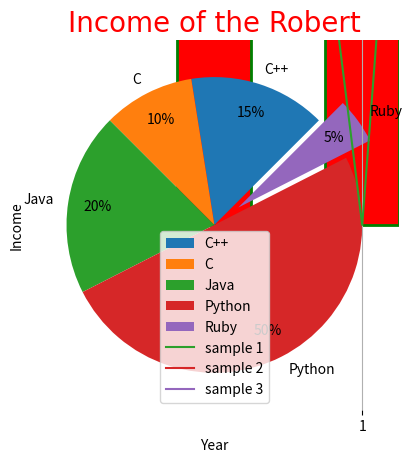
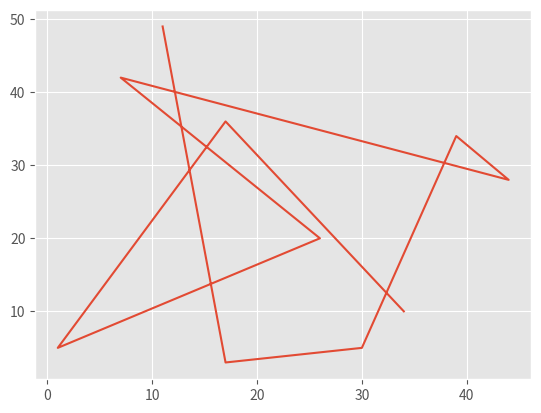
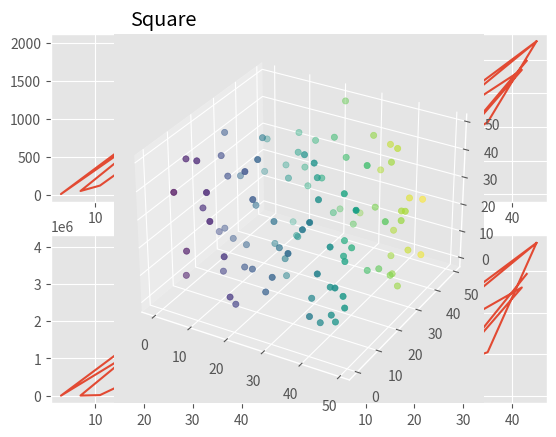

These charts were generated, in order, by the following Python code:
import pandas as pd
import numpy as np
import matplotlib.pyplot as plt
# creating random data for Scatter plot
X=np.random.randint(0,50,size=50)
Y=np.random.randint(0,50,size=50)
# Here the X and Y are the data which are used to plot the scatter plot.
# C is used to mention the color of the marker(color can be also mentioned with hexa decimal values). 
#Marker is used to change the marker style [o,*,+, s[square], v [triangle_down], ^ [triangle_up], <[triangle_left], > [triangle_right], p[pentagon], h [hexagon], D [diamond], d[thin_diamond], |[vertical line], _ [horizaontal line], x[x]. 
#S is used to mention the size of the marker. 
#Alpha is used to mention the transparency of the marker.
plt.scatter(X,Y, c="red", marker="|", s=50,  alpha=0.5)
plt.show()
#------------------------------------------------------

# creating data for line plot
years=[2006 + x for x in range(16)]
weights=np.random.randint(70,85,size=16)
#This is the default plot function. 
#All the markers in scatter can also used in line plot. 
#Line width can be defined using lw="size.
#Line style can be mention using linestyle="--""
#plt.plot(years,weights, c="red", marker="*",lw=5, linestyle="--")
#plt.show()
#------------------------------------------------------

#creating data for bar plot
pro=["C++","C","Java","Python","Ruby","Go,","Rust","Scala","Kotlin","Swift"]
votes=[100,90,80,70,60,50,60,70,60,100]
#Bar plot is used for catargorical data. 
#Same attributes can be used here. here the color should be mentioned as "color" not c.
# width is used me mention the width of each bar in the graph. 
#edge color is used to mention the border color of the bars.
#Linewidth is used to mention the width of the border.
plt.bar(pro,votes, color="red", linewidth=2, edgecolor="green", width=0.5)
plt.show()

#------------------------------------------------------

#creating data for Histogram
hist1=np.random.normal(20,1.5,1000)
plt.hist(hist1,bins=20,cumulative=True)
plt.show()

#------------------------------------------------------
#creating data for pie chart
lang=["C++","C","Java","Python","Ruby"]
votes1=[15,10,20,50,5]

explodes=[0,0,0,0,0.2]
plt.pie(votes1,labels=lang, explode=explodes, autopct="%.0f%%", pctdistance=0.8, startangle=45)
plt.show()

#------------------------------------------------------
#creating data for box plot
heights=np.random.normal(172,8,300)
plt.boxplot(heights)    
plt.show()
#------------------------------------------------------
# customize you plot with title, xlabel, ylabel, grid, fontname, fontsize, color.
year=[2014,2015,2016,2017,2018,2019,2020,2021]
income=[55,56,62,61,72,72,73,75]
plt.plot(year,income)
#plt.title adds the title to the plot, you can customize with fontsize, color, font-family and more.
plt.title("Income of the Robert", fontsize=20, color="red", fontname="Times New Roman")
#plt.xlabel is used to add labels to the x-axis, you can customize with fontsize, color, font-family and more. Same applies for the ylabel.
plt.xlabel("Year")
plt.ylabel("Income")
#plt.grid is used to plot the grid line in your plot.
plt.grid()
plt.show()
#------------------------------------------------------

#adding legends to the plot

sample1=np.random.randint(0,20,10)
sample2=np.random.randint(0,20,10)
sample3=np.random.randint(0,20,10)
plt.plot(sample1, label="sample 1")
plt.plot(sample2, label="sample 2")
plt.plot(sample3, label="sample 3")
#you have to add this plt.legend() to show the legends in the plot. you can change the position of the legend box using the loc attribute 
plt.legend(loc="lower center")
plt.show()
#------------------------------------------------------
#importing style sheet from matplotlib.

from matplotlib import style   
#this creates different style of plots.
style.use("ggplot")


#------------------------------------------------------

#creating multiple plots

x1, y1=np.random.randint(0,50,10),np.random.randint(0,50,10)
x2, y2=np.random.randint(0,50,10),np.random.randint(0,50,10)
plt.figure(1)
plt.plot(x1,y1)

plt.figure(2)
plt.plot(x2,y2)
#by adding multiple figures you can display both the plot in the sametime.
plt.show()

#------------------------------------------------------

#using axes to plot multiple plots in the same figure.
a=np.random.randint(0,50,10)
fig, axs=plt.subplots(2,2)
#using index you can plot multiple plots in a single figure.
axs[0,0].plot(a,a**2)
axs[0,1].plot(a,a**3)
axs[1,0].plot(a,a**4)
axs[1,1].plot(a,a**5)
#you can add title to each plot using set_title and by mentioning the index of that plot, you can use all the customzation.
axs[0,0].set_title("Square")


#saving the plot and dpi is used to mention the quality of the immage, and you can also add the transparent background.

plt.savefig("plot.png",dpi=300,transparent=True)
plt.show()
#------------------------------------------------------


#creating 3d plots

ax=plt.axes(projection="3d")
x=np.random.randint(0,50,100)
y=np.random.randint(0,50,100)
z=np.random.randint(0,50,100)
ax.scatter(x,y,z,c=x+y)
plt.show()